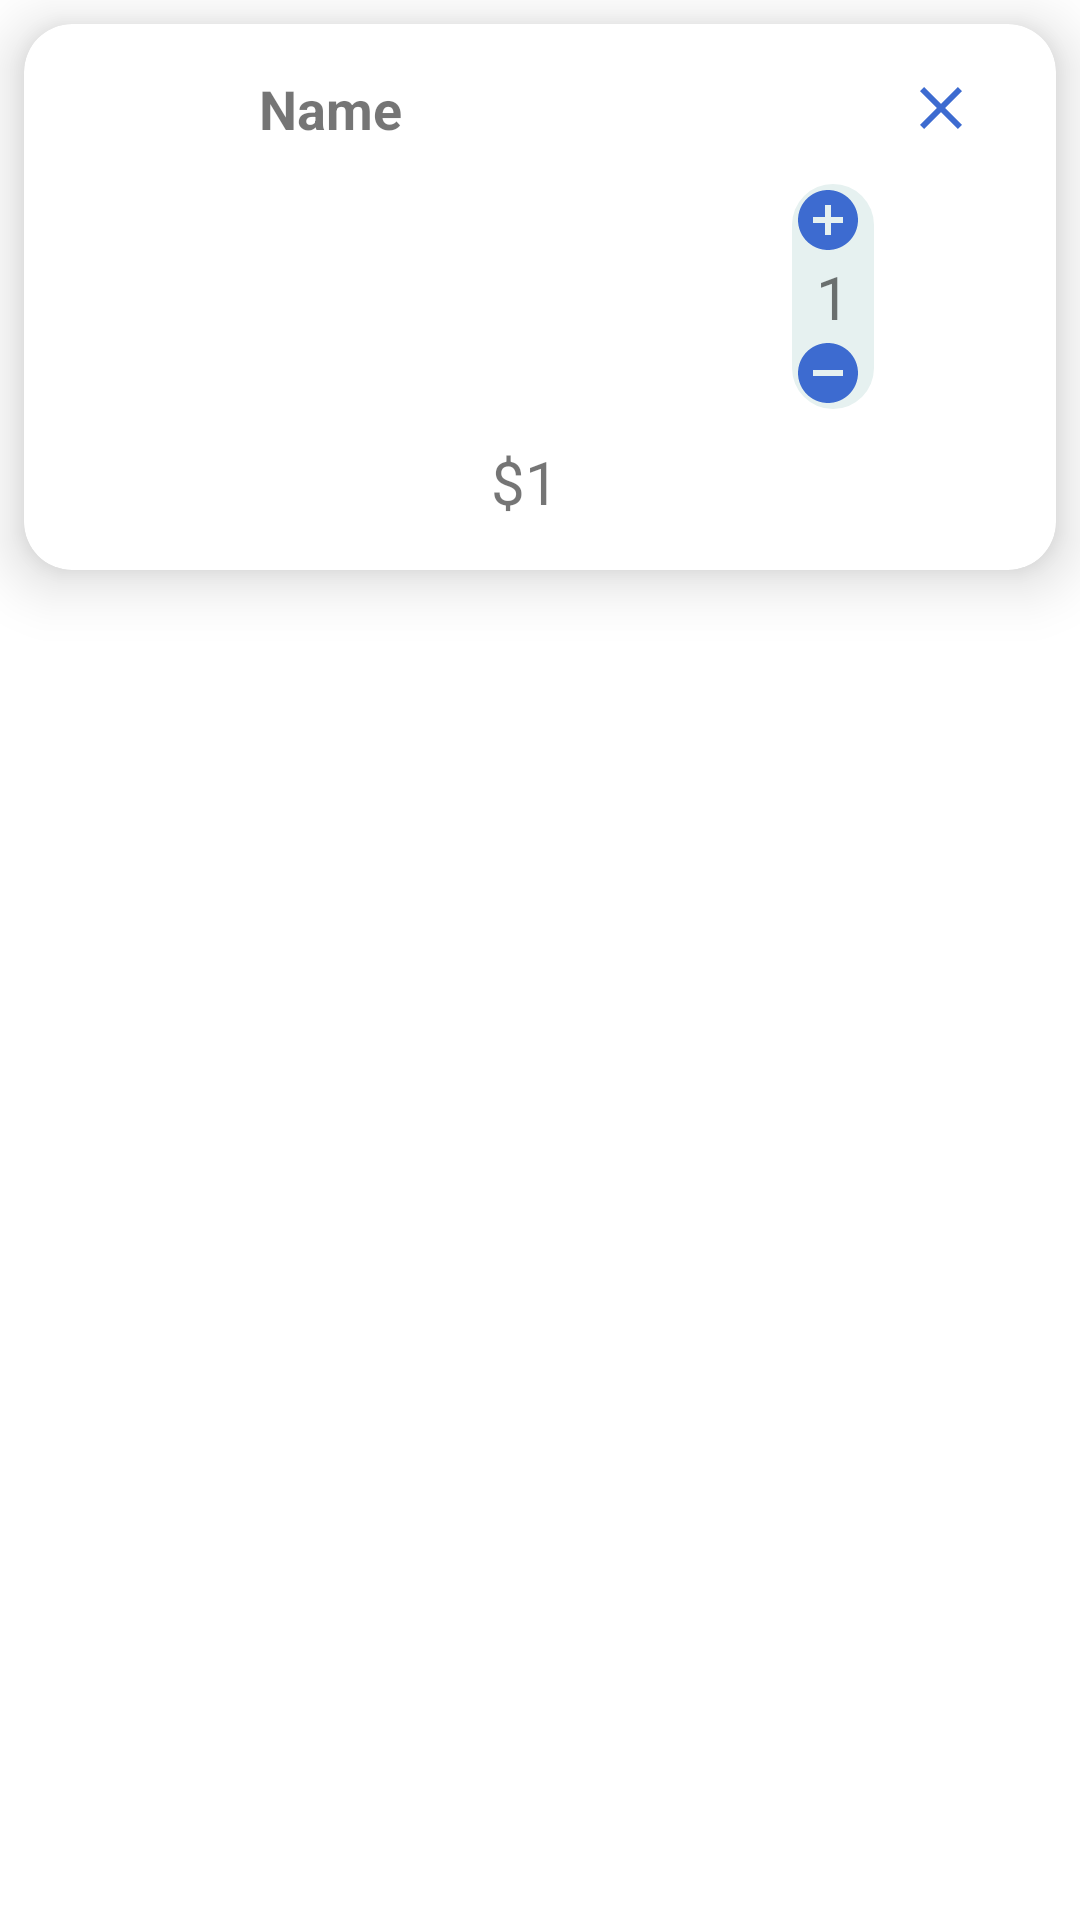

Here is an Android app screen rendered from its layout file. Give the layout XML and the strings, colors and styles it references.
<!-- AndroidManifest.xml: application theme Theme.My_Task -->
<!-- res/layout/cart_item.xml -->
<?xml version="1.0" encoding="utf-8"?>
<RelativeLayout xmlns:android="http://schemas.android.com/apk/res/android"
    android:layout_width="match_parent"
    android:layout_height="wrap_content"
    xmlns:app="http://schemas.android.com/apk/res-auto"
    app:cardCornerRadius="16dp"
    app:cardElevation="12dp"
    >

    <androidx.cardview.widget.CardView
        android:layout_width="match_parent"
        android:layout_height="wrap_content"
        app:cardCornerRadius="16dp"
        app:cardElevation="12dp"
        android:id="@+id/card_ID"
        android:padding="8dp"
        android:layout_margin="8dp">

        <LinearLayout
            android:layout_width="match_parent"
            android:layout_height="wrap_content"
            android:padding="16dp"
            android:weightSum="5">

            <ImageView
                android:layout_width="0dp"
                android:layout_height="150dp"
                android:id="@+id/imageView"
                android:src="@drawable/shop"
                android:layout_weight="1">

            </ImageView>

            <LinearLayout
                android:layout_width="0dp"
                android:layout_height="match_parent"
                android:layout_weight="4"
                android:orientation="horizontal"
                android:weightSum="5">

                <RelativeLayout
                    android:layout_width="0dp"
                    android:layout_height="match_parent"
                    android:layout_weight="4">

                    <TextView
                        android:id="@+id/textName"
                        android:layout_width="wrap_content"
                        android:layout_height="wrap_content"
                        android:gravity="start"
                        android:text="Name"
                        android:textSize="18sp"
                        android:textStyle="bold">

                    </TextView>


                    <TextView
                        android:id="@+id/textPrice"
                        android:layout_width="wrap_content"
                        android:layout_height="wrap_content"
                        android:layout_alignParentBottom="true"
                        android:layout_centerInParent="true"
                        android:text="$1"
                        android:textSize="20sp">

                    </TextView>
                </RelativeLayout>

                <LinearLayout
                    android:layout_width="wrap_content"
                    android:layout_height="wrap_content"
                    android:orientation="vertical"
                    android:background="@drawable/round"
                    android:layout_gravity="center"
                    android:layout_alignParentBottom="true">

                    <ImageView
                        android:id="@+id/btnMinus"
                        android:layout_width="wrap_content"
                        android:layout_height="wrap_content"
                        android:layout_gravity="center_vertical"
                        android:src="@drawable/ic_baseline_add_circle_24">

                    </ImageView>

                    <TextView
                        android:layout_width="wrap_content"
                        android:layout_height="wrap_content"
                        android:text="1"
                        android:layout_marginLeft="8dp"
                        android:layout_marginRight="8dp"
                        android:gravity="bottom"
                        android:textSize="20sp"
                        android:id="@+id/textQuantity">

                    </TextView>

                    <ImageView
                        android:layout_width="wrap_content"
                        android:layout_height="wrap_content"
                        android:src="@drawable/ic_baseline_remove_circle_24"
                        android:id="@+id/btnPlus"
                        android:layout_gravity="center_vertical">

                    </ImageView>

                </LinearLayout>

                <ImageView
                    android:layout_width="0dp"
                    android:layout_height="wrap_content"
                    android:layout_weight="1"
                    android:id="@+id/btnDelete"
                    android:src="@drawable/ic_baseline_clear_24">

                </ImageView>

            </LinearLayout>


        </LinearLayout>

    </androidx.cardview.widget.CardView>





</RelativeLayout>
<!-- resources referenced by this layout -->
<resources>
  <!-- drawable ic_baseline_add_circle_24 (drawable) -->
  <vector android:height="24dp" android:tint="#3D6BD0"
      android:viewportHeight="24" android:viewportWidth="24"
      android:width="24dp" xmlns:android="http://schemas.android.com/apk/res/android">
      <path android:fillColor="@android:color/white" android:pathData="M12,2C6.48,2 2,6.48 2,12s4.48,10 10,10 10,-4.48 10,-10S17.52,2 12,2zM17,13h-4v4h-2v-4L7,13v-2h4L11,7h2v4h4v2z"/>
  </vector>
  <!-- drawable ic_baseline_clear_24 (drawable) -->
  <vector android:height="24dp" android:tint="#3D6BD0"
      android:viewportHeight="24" android:viewportWidth="24"
      android:width="24dp" xmlns:android="http://schemas.android.com/apk/res/android">
      <path android:fillColor="@android:color/white" android:pathData="M19,6.41L17.59,5 12,10.59 6.41,5 5,6.41 10.59,12 5,17.59 6.41,19 12,13.41 17.59,19 19,17.59 13.41,12z"/>
  </vector>
  <!-- drawable ic_baseline_remove_circle_24 (drawable) -->
  <vector android:height="24dp" android:tint="#3D6BD0"
      android:viewportHeight="24" android:viewportWidth="24"
      android:width="24dp" xmlns:android="http://schemas.android.com/apk/res/android">
      <path android:fillColor="@android:color/white" android:pathData="M12,2C6.48,2 2,6.48 2,12s4.48,10 10,10 10,-4.48 10,-10S17.52,2 12,2zM17,13L7,13v-2h10v2z"/>
  </vector>
  <!-- drawable round (drawable) -->
  <?xml version="1.0" encoding="utf-8"?>
  <shape xmlns:android="http://schemas.android.com/apk/res/android">
  
      <solid android:color="#E6F1F0"></solid>
      <corners
          android:topRightRadius="45dp"
          android:topLeftRadius="45dp"
          android:bottomLeftRadius="45dp"
          android:bottomRightRadius="45dp"
          >
  
      </corners>
  </shape>
  <style name="Theme.My_Task" parent="Theme.MaterialComponents.DayNight.NoActionBar">
          
          <item name="colorPrimary">@color/purple_500</item>
          <item name="colorPrimaryVariant">@color/purple_700</item>
          <item name="colorOnPrimary">@color/white</item>
          
          <item name="colorSecondary">@color/teal_200</item>
          <item name="colorSecondaryVariant">@color/teal_700</item>
          <item name="colorOnSecondary">@color/black</item>
          
          <item name="android:statusBarColor">?attr/colorPrimaryVariant</item>
          
      </style>
  <!-- not gathered from this repository: default colours our renderer supplied (Android Studio template values) -->
  <color name="purple_500">#FF6200EE</color>
  <color name="purple_700">#FF3700B3</color>
  <color name="teal_200">#FF03DAC5</color>
  <color name="teal_700">#FF018786</color>
  <color name="black">#FF000000</color>
  <color name="white">#FFFFFFFF</color>
</resources>
